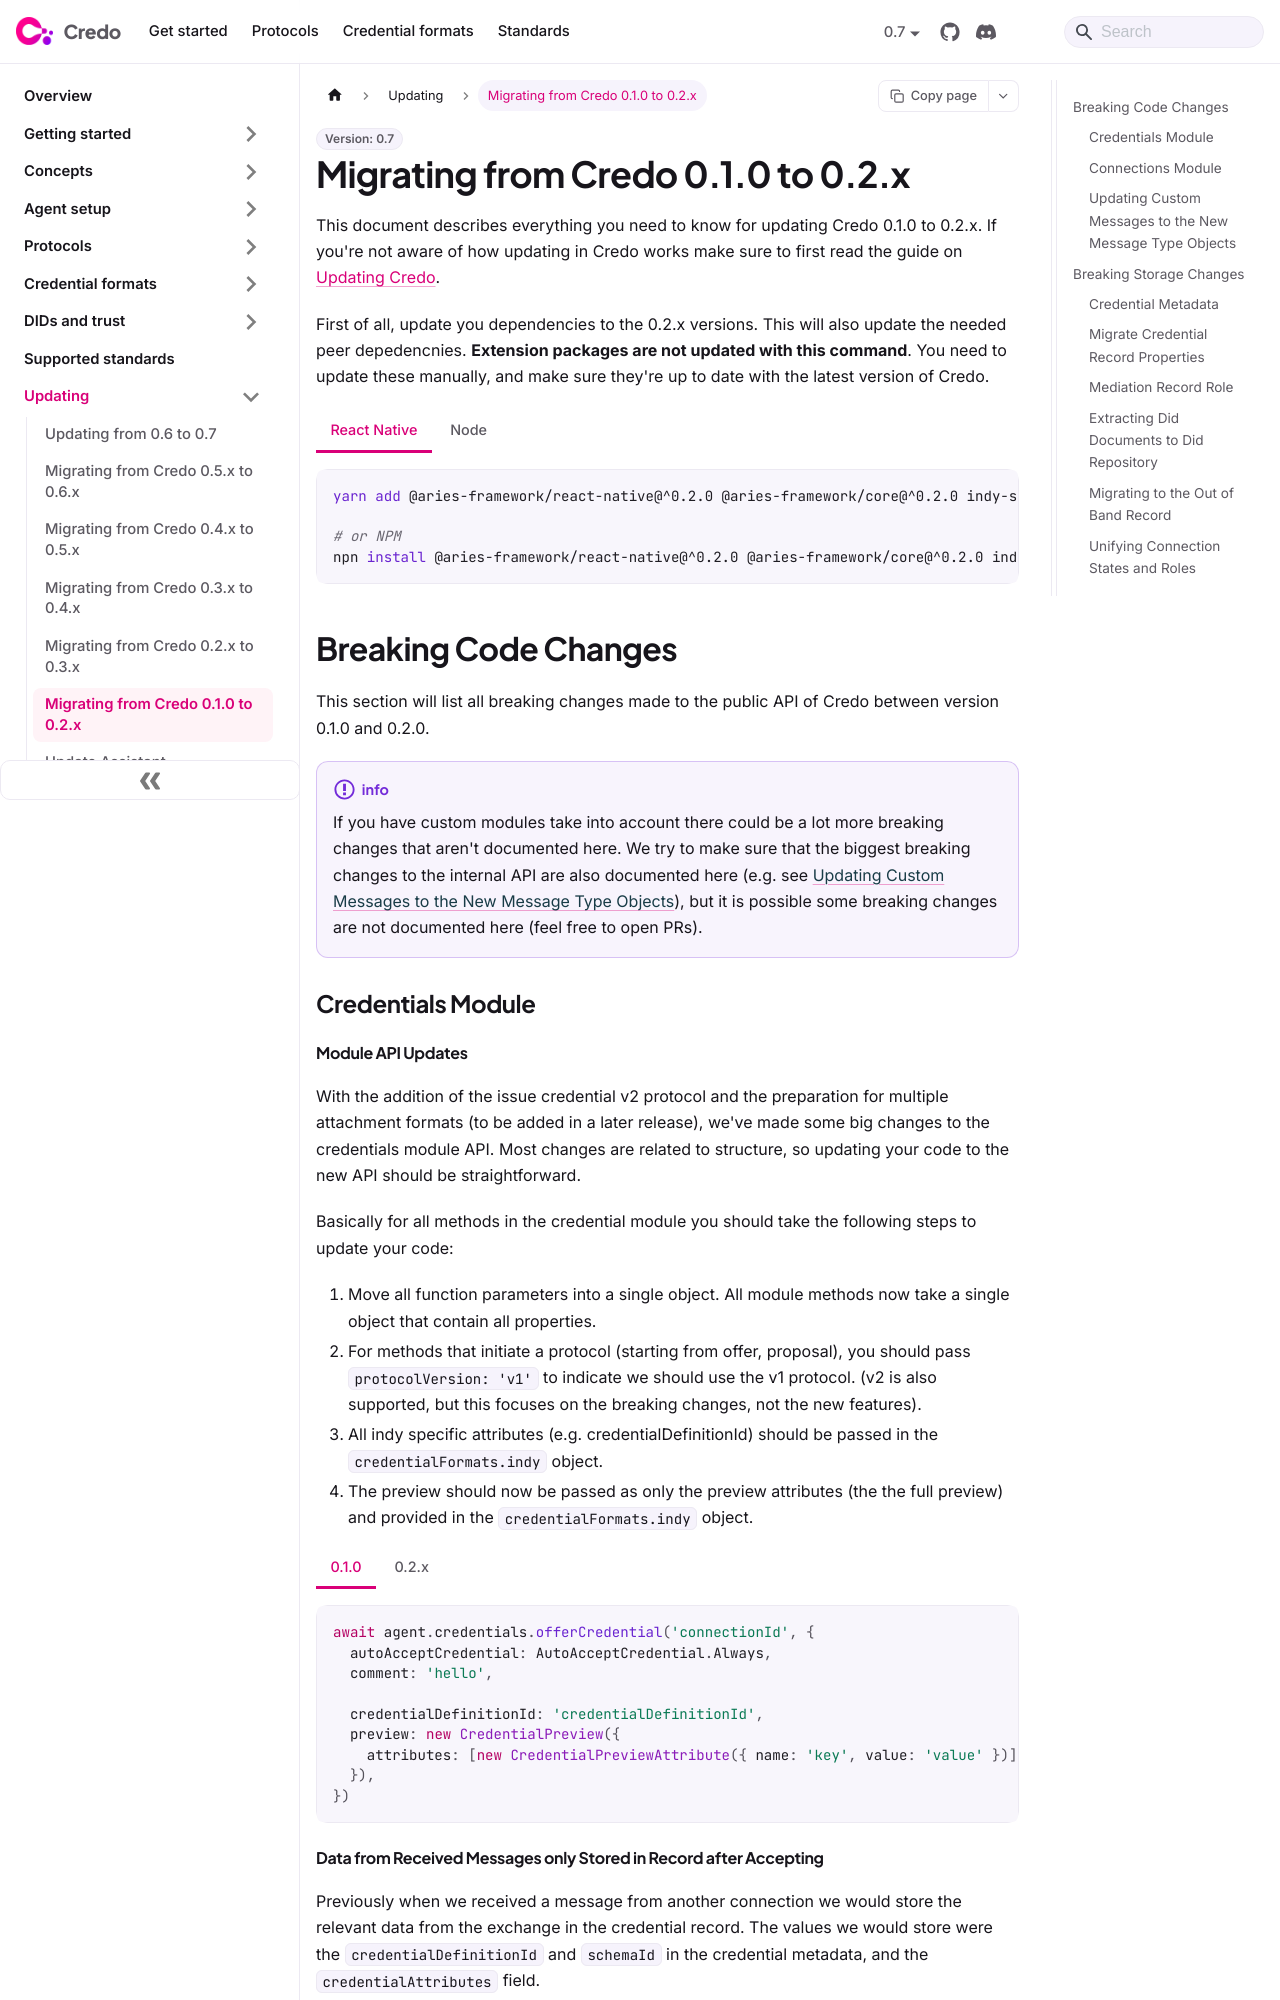

repository: openwallet-foundation/credo-ts-docs · page: guides/updating/versions/0.1-to-0.2.html · generator: docusaurus

# Migrating from Credo 0.1.0 to 0.2.x

This document describes everything you need to know for updating Credo 0.1.0 to 0.2.x. If you're not aware of how updating in Credo works make sure to first read the guide on [Updating Credo](../index.md).

First of all, update you dependencies to the 0.2.x versions. This will also update the needed peer depedencnies. **Extension packages are not updated with this command**. You need to update these manually, and make sure they're up to date with the latest version of Credo.

<Tabs groupId="platform" queryString>

<TabItem value="react-native" label="React Native">

```bash
yarn add @aries-framework/react-native@^0.2.0 @aries-framework/core@^0.2.0 indy-sdk-react-native@^0.2.0

# or NPM
npn install @aries-framework/react-native@^0.2.0 @aries-framework/core@^0.2.0 indy-sdk-react-native@^0.2.0
```

</TabItem>

<TabItem value="node" label="Node">

```bash
yarn add @aries-framework/node@^0.2.0 @aries-framework/core@^0.2.0

# or NPM
npm install @aries-framework/node@^0.2.0 @aries-framework/core@^0.2.0
```

</TabItem>

</Tabs>

## Breaking Code Changes

This section will list all breaking changes made to the public API of Credo between version 0.1.0 and 0.2.0.

:::info

If you have custom modules take into account there could be a lot more breaking changes that aren't documented here. We try to make sure that the biggest breaking changes to the internal API are also documented here (e.g. see [Updating Custom Messages to the New Message Type Objects](#updating-custom-messages-to-the-new-message-type-objects)), but it is possible some breaking changes are not documented here (feel free to open PRs).

:::

### Credentials Module

#### Module API Updates

With the addition of the issue credential v2 protocol and the preparation for multiple attachment formats (to be added in a later release), we've made some big changes to the credentials module API. Most changes are related to structure, so updating your code to the new API should be straightforward.

Basically for all methods in the credential module you should take the following steps to update your code:

1. Move all function parameters into a single object. All module methods now take a single object that contain all properties.
2. For methods that initiate a protocol (starting from offer, proposal), you should pass `protocolVersion: 'v1'` to indicate we should use the v1 protocol. (v2 is also supported, but this focuses on the breaking changes, not the new features).
3. All indy specific attributes (e.g. credentialDefinitionId) should be passed in the `credentialFormats.indy` object.
4. The preview should now be passed as only the preview attributes (the the full preview) and provided in the `credentialFormats.indy` object.

<Tabs>

<TabItem value="0.1.0" label="0.1.0">

```ts
await agent.credentials.offerCredential('connectionId', {
  autoAcceptCredential: AutoAcceptCredential.Always,
  comment: 'hello',

  credentialDefinitionId: 'credentialDefinitionId',
  preview: new CredentialPreview({
    attributes: [new CredentialPreviewAttribute({ name: 'key', value: 'value' })],
  }),
})
```

</TabItem>

<TabItem value="0.2.x" label="0.2.x">

```ts
await agent.credentials.offerCredential({
  connectionId: 'connectionId',
  protocolVersion: 'v1',

  autoAcceptCredential: AutoAcceptCredential.Always,
  comment: 'hello',

  credentialFormats: {
    indy: {
      credentialDefinitionId: 'credentialDefinitionId',
      attributes: [{ name: 'key', value: 'value' }],
    },
  },
})
```

</TabItem>

</Tabs>
